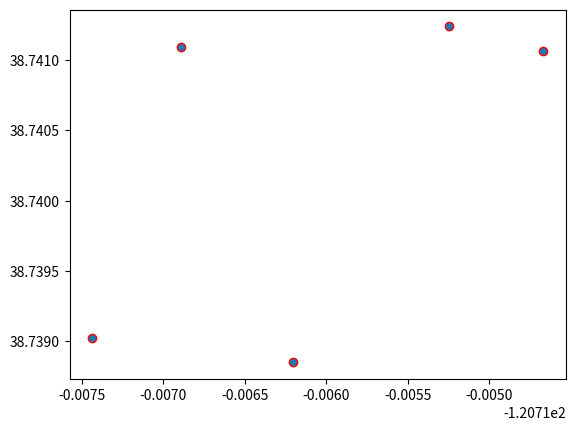

Write Python code to recreate this figure. (Note: this script raises an exception after producing the figure.)
import matplotlib.pyplot as plt
import matplotlib.image as mpimg

fig, ax = plt.subplots()

atlas_data = [['Shack top right',
  38.7388513104658,
  -120.716202587551
],
 ['house entrance',
  38.74106174194,
  -120.714668543139
]
,
 ['end of fence',
  38.73902051174787,
  -120.71743439598214
]
,
 ['road block',
  38.74108972167316,
  -120.71689001695219
]
,
 ['tree by road',
  38.7412377357718,
  -120.71524649341036
]
]

def mapping_data(atlas_data):
    x, y = [], []
    for i in range(len(atlas_data)):
        x.append(atlas_data[i][1])
        y.append(atlas_data[i][2])

    return x, y

y, x = mapping_data(atlas_data)

ax.scatter(x, y, edgecolors='red', linewidths=1, zorder=2)
ax.imshow(mpimg.imread('C:\\Users\\<user>\\Pictures\\farm north.JPG'), extent=(-120.717566420228, -120.71407, 38.7385559849825, 38.74139), zorder=1)

plt.show()